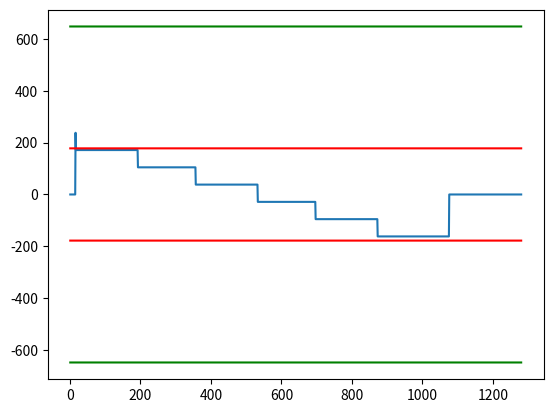

Python code for this plot:
from itertools import product
import math as math
import random as random
from numpy.core.records import recarray
from tqdm import tqdm
import copy
import numpy as np
from matplotlib import pyplot as plt
from scipy.interpolate import InterpolatedUnivariateSpline
import scipy

###Important Constants###
E = 4000
max_tensile = 30
max_compressive = 6
max_shear = 4
mu = 0.2 #poisson's ratio
max_shear_cement = 2
pi = math.pi
global failure_load
###CONSTRAINTS###
mandatory_length = 1280
split_point = 1016 #When moment is 0 under train loading B
total_matboard = 813*1016 #826008

class Bridge:
    def __init__(self, height, length, glue_tab_width, num_top_flange_layers, num_bottom_flange_layers, num_web_layers, web_dist, dia_dist, dia_num):
        #Important values
        self.paper_thickness = 1.27
        self.height = height
        self.length = length
        self.flange_width = 100
        self.num_top_flange_layers = num_top_flange_layers
        self.num_bottom_flange_layers = num_bottom_flange_layers
        self.num_web_layers = num_web_layers
        self.glue_tab_width = glue_tab_width
        self.glue_tab_thickness = self.paper_thickness
        self.web_dist = web_dist
        self.dia_num=dia_num
        self.top_flange_thickness = self.num_top_flange_layers*self.paper_thickness
        self.bottom_flange_thickness = self.num_bottom_flange_layers*self.paper_thickness
        self.web_thickness = num_web_layers*self.paper_thickness
        self.dia_dist = dia_dist
        self.I = self.get_I_A()

    # Calculates the reaction forces under any train loading conditions
    def reaction_forces(self, wheel_positions):
        support_a_position = 15
        support_b_position = 1075
        reaction_forces = [0,0]

        # Get the wheel positions relative to support A; these values can be used in moment calculations
        relative_wheel_positions = list(map(lambda x: x - support_a_position, wheel_positions))
        #Sum of moments @ A = 0, solve for B
        reaction_b = sum(relative_wheel_positions)*(400/6)/1060
        #Sum in Y = 0, solve for a
        reaction_a = 400-reaction_b
            
        reaction_forces[0] = reaction_a
        reaction_forces[1] = reaction_b

        return reaction_forces
        
    def ybar(self):
        height = self.height
        flange_width = self.flange_width
        web_dist = self.web_dist
        length = self.length
        top_flange_thickness = self.top_flange_thickness
        bottom_flange_thickness = self.bottom_flange_thickness
        web_thickness = self.web_thickness

        top_flange_a = flange_width*(top_flange_thickness)
        bottom_flange_a = web_dist * (bottom_flange_thickness)
        web_a = 2*((web_thickness)*(height-top_flange_thickness-bottom_flange_thickness-self.glue_tab_thickness))
        glue_tabs_a = (self.glue_tab_thickness*self.glue_tab_width)*2

        top_flange_Y = height - (top_flange_thickness/2)
        bottom_flange_Y = bottom_flange_thickness/2
        web_Y = (height - top_flange_thickness-self.glue_tab_thickness-bottom_flange_thickness)/2 + bottom_flange_thickness
        glue_tabs_y = height-top_flange_thickness-(self.glue_tab_thickness/2)
        
        top_flange_aY = top_flange_a*top_flange_Y
        bottom_flange_aY = bottom_flange_a*bottom_flange_Y
        web_aY = web_a * web_Y
        glue_tabs_ay = glue_tabs_a*glue_tabs_y
        
        total_ay = top_flange_aY + bottom_flange_aY + web_aY + glue_tabs_ay
        ybar = total_ay/(top_flange_a + bottom_flange_a + web_a + glue_tabs_a)
        
        return ybar

    def get_I_A(self):#Get the I for the A section! (It's still pi shaped)
        height = self.height
        flange_width = self.flange_width
        web_dist = self.web_dist
        length = self.length
        top_flange_thickness = self.top_flange_thickness
        bottom_flange_thickness = self.bottom_flange_thickness
        web_thickness = self.web_thickness

        top_flange_a = flange_width*(top_flange_thickness)
        bottom_flange_a = web_dist * (bottom_flange_thickness)
        web_a = 2*((web_thickness)*(height-top_flange_thickness-bottom_flange_thickness-self.glue_tab_thickness))
        glue_tabs_a = (self.glue_tab_thickness*self.glue_tab_width)*2

        top_flange_Y = height - (top_flange_thickness/2)
        bottom_flange_Y = bottom_flange_thickness/2
        web_Y = (height - top_flange_thickness-self.glue_tab_thickness-bottom_flange_thickness)/2 + bottom_flange_thickness
        glue_tabs_y = height-top_flange_thickness-(self.glue_tab_thickness/2)

        yb = self.ybar()
        top_flange_d = abs(top_flange_Y-yb)
        bottom_flange_d = abs(yb-bottom_flange_Y)
        web_d = abs(web_Y-yb)
        glue_tabs_d = abs(glue_tabs_y-yb)
        
        top_flange_ay2 = top_flange_a*(top_flange_d**2)
        bottom_flange_ay2 = bottom_flange_a*(bottom_flange_d**2)
        web_ay2 = web_a*(web_d**2)
        glue_tabsay2 = glue_tabs_a*(glue_tabs_d**2)
        
        web_I = ((web_thickness)*((height - top_flange_thickness - bottom_flange_thickness - self.glue_tab_thickness)**3))/12
        top_flange_I = (self.flange_width*(top_flange_thickness**3))/12
        bottom_flange_I = (self.web_dist*(bottom_flange_thickness**3))/12
        glue_tabs_I = (self.glue_tab_width *(self.glue_tab_thickness**3))/12
        
        sum_ay2 = top_flange_ay2 + (2*web_ay2) + bottom_flange_ay2 + (2*glue_tabsay2)
        sum_I = web_I + bottom_flange_I + top_flange_I + glue_tabs_I
        
        return sum_ay2+sum_I
		
    def get_max_P_flexural_A(self): #Calculates the maximum P the bridge can handle without flexural failure.
        height = self.height
        flange_width = self.flange_width
        web_dist = self.web_dist
        length = self.length
        top_flange_thickness = self.top_flange_thickness
        bottom_flange_thickness = self.bottom_flange_thickness
        web_thickness = self.web_thickness
        
        self.I = self.get_I_A()
        I = self.I
        y = self.ybar()

        self.ytop = height - y
        self.ybot = y
        ytop = self.ytop
        ybot = self.ybot
         #M+max = 166P
         #M-max = 190P

		#Calculating P for Tension failure, M+ at bot, M- at top
        M = (max_tensile*I)/ybot #maximum moment that this section can endure...
        P = M/166
        P1 = P

        M = (max_tensile*I)/ytop
        P = M/190
        P2 = P

		#Calculating P for Compressive failure
        M = (max_compressive*I)/(ybot)
        P = M/190
        P3 = P

        M = (max_compressive*I)/(ytop)
        P = M/166
        P4 = P
        
        return [P1, P2, P3, P4]

    def get_max_P_shear_A(self):
        height = self.height
        flange_width = self.flange_width
        web_dist = self.web_dist
        length = self.length
        top_flange_thickness = self.top_flange_thickness
        bottom_flange_thickness = self.bottom_flange_thickness
        web_thickness = self.web_thickness
        
        
        self.I = self.get_I_A()
        I = self.I
        y = self.ybar()
        
        Q = ((web_thickness*2)*(y-bottom_flange_thickness)*(y-abs(y-bottom_flange_thickness)/2)) + (bottom_flange_thickness*web_dist)*abs(y-(bottom_flange_thickness/2))
        P5 = (max_shear*I*(2*web_thickness))/Q

        Qglue = (top_flange_thickness*flange_width)*(height - (top_flange_thickness/2) - y)
        P6 = (max_shear_cement*I*(self.glue_tab_width))/Qglue

        return [P5,P6]

    def get_buckling_failure_A(self):
        height = self.height
        flange_width = self.flange_width
        web_dist = self.web_dist
        length = self.length
        top_flange_thickness = self.top_flange_thickness
        bottom_flange_thickness = self.bottom_flange_thickness
        web_thickness = self.web_thickness
        
        self.I = self.get_I_A()
        I= self.I
        y = self.ybar()

        self.Q = ((web_thickness*2)*(y-bottom_flange_thickness)*(y-abs(y-bottom_flange_thickness)/2)) + (bottom_flange_thickness*web_dist)*abs(y-(bottom_flange_thickness/2))
        Q = self.Q
		#Case 1: Compressive flange at top
        sig_comp_crit1 = ((4*(pi**2)*E)/(12*(1-mu**2)))*((top_flange_thickness/web_dist)**2)
        P7 = (sig_comp_crit1*I)/(166*self.ytop)

		#Case 2: Flexural compression @ top of web
        sig_comp_crit2 = ((6*(pi**2)*E)/(12*(1-mu**2)))*(( web_thickness /(height-y-top_flange_thickness-self.glue_tab_thickness))**2)
        P8 = (sig_comp_crit2*I)/(166*self.ytop)

        #Case 2b: Flexural compression @ bottom of web
        sig_comp_crit4 = ((6*(pi**2)*E)/(12*(1-mu**2)))*(( web_thickness /(y-bottom_flange_thickness))**2)
        P9 = (sig_comp_crit4*I)/(166*self.ytop)

        #Case 3: Compressive buckling at the edge of the thing.
        b = (flange_width - web_dist)/2
        sig_comp_crit3 = ((0.425*(pi**2)*E)/(12*(1-mu**2)))*((top_flange_thickness/((b)))**2)
        P10 = (sig_comp_crit3*I)/(166*self.ytop)

        #Case 4: Compressive buckling at base
        P11 = (sig_comp_crit1*I)/(190*self.ybot)

		#shear buckling the top of the web
        a1 = 520

        a2 = 480
        V2 = 1
        
        self.Tau_crit1 = ((5*(pi**2)*E)/(12*(1-(mu**2))))*(((web_thickness/(height-top_flange_thickness-bottom_flange_thickness))**2) + ((web_thickness/a1)**2))
        Tau_crit1 = self.Tau_crit1
        P12 = (Tau_crit1*I*2*web_thickness)/(Q*.698)
        self.Tau_crit2 = ((5*(pi**2)*E)/(12*(1-(mu**2))))*(((web_thickness/(height-top_flange_thickness-bottom_flange_thickness))**2) + ((web_thickness/a2)**2))
        Tau_crit2 = self.Tau_crit2
        V2 = (Tau_crit2*I*(2*web_thickness))/Q
        P13 = V2

        P12 = max(P12, P13)
        
        return [P7, P8, P9, P10, P11, P12, P13]

    def get_max_load_A(self):
        return min(self.get_max_P_shear_A(), min(self.get_max_P_flexural_A()), min(self.get_buckling_failure_A()))

    # get FOS's, use calculations
    def FOS(self):
        height = self.height
        flange_width = self.flange_width
        web_dist = self.web_dist
        length = self.length
        top_flange_thickness = self.top_flange_thickness
        bottom_flange_thickness = self.bottom_flange_thickness
        web_thickness = self.web_thickness
        y = self.ybar()

        ytop = height - y
        ybot = y

        sigma_crit_case_1 = 3.455
        sigma_crit_case_2 = 23.5
        sigma_crit_case_3 = 31.864
        sigma_crit_case_4 = 3.45
        Q = ((web_thickness*2)*(y-bottom_flange_thickness)*(y-abs(y-bottom_flange_thickness)/2)) + (bottom_flange_thickness*web_dist)*abs(y-(bottom_flange_thickness/2))
        I = self.I
        b = self.paper_thickness
        Qglue = (top_flange_thickness*flange_width)*(height - (top_flange_thickness/2) - y)
        
        # Scenario 1 - Train is between supports
        M_plus_max = 54830
        FOSc = 6/((54830*ytop)/I)
        FOSt = 30/((54830*ybot)/I)
        shearFOS = (4/((200*Q)/(I*(2*b))))
        shearGlueFOS = (2*(2*I*(self.glue_tab_width))/(200*Qglue))
        bucklingFOSCase1 = sigma_crit_case_1/((54830*ytop)/I)
        bucklingFOSCase2 = sigma_crit_case_2 / ((54830*ytop)/I)
        bucklingFOSCase3 = sigma_crit_case_3 / ((54830*ytop)/I)
        bucklingFOSCase4 = sigma_crit_case_4 / ((54830*ytop)/I)

        # Scenario 2 - Train is on support B
        M_plus_max = 39457
        M_neg_max = 13603
        V1 = 176.85

        FOSc2a = (6/((M_plus_max*ytop)/I))
        FOSt2a = (30/((M_plus_max*ybot)/I))
        
        FOSc2b = (30/((M_neg_max*ytop)/I))
        FOSt2b = (6/((M_neg_max*ybot)/I))

        shearFOS2 = 4/((V1*Q)/(I*2*b))
        shearGlueFOS2 = (4/((V1*Qglue)/(I*(2*(self.glue_tab_width)))))

        bucklingFOSCase1_2 = sigma_crit_case_1/((M_plus_max*ytop)/I)
        bucklingFOSCase2_2 = sigma_crit_case_2/((M_plus_max*ytop)/I)
        bucklingFOSCase3_2 = sigma_crit_case_3/((M_plus_max*ytop)/I)
        bucklingFOSCase4_2 = sigma_crit_case_4/((M_neg_max*ybot)/I)

        FOSes = [FOSc, FOSt, shearFOS, shearGlueFOS,bucklingFOSCase1, bucklingFOSCase2, bucklingFOSCase3, bucklingFOSCase4, 
        FOSc2a, FOSt2a, FOSc2b, FOSt2b, shearFOS2, shearGlueFOS2, bucklingFOSCase1_2, bucklingFOSCase2_2, bucklingFOSCase3_2, bucklingFOSCase4_2]
        
        #print("I-value\n\n\n", self.I)
        for num in FOSes:
            if num < 1:
                return False
        
        return True

    def deadLoad(self):
        failure_modes = {
            "Tension failure at bottom": self.get_max_P_flexural_A()[0], 
            "Tension failure at top": self.get_max_P_flexural_A()[1], 
            "Compressive failure at bottom": self.get_max_P_flexural_A()[2], 
            "Compressive failure at top": self.get_max_P_flexural_A()[3],
            "Matboard Shear Failure": self.get_max_P_shear_A()[0],
            "Glue Shear Failure": self.get_max_P_shear_A()[1],
            "Buckling Failure of Top Flange at Mid": self.get_buckling_failure_A()[0],
            "Buckling Failure of Top of Web": self.get_buckling_failure_A()[1],
            "Buckling Failure of Bottom of Web": self.get_buckling_failure_A()[2],
            "Buckling Failure of Top Flange at ends": self.get_buckling_failure_A()[3],
            "Buckling Failure of bottom flange": self.get_buckling_failure_A()[4],
            "Shear Buckling Failure of Top of Web with a = 520": self.get_buckling_failure_A()[5],
            "Shear Buckling Failure of Top of Web with a = 480": self.get_buckling_failure_A()[6]}
        failure_load = min(zip(failure_modes.values(), failure_modes.keys()))[1]
        return failure_modes[failure_load]
    def deadTrain(self):
        return self.FOS()
        
    def report(self):
        global failure_load
        failure_modes = {
            "Tension failure at bottom": self.get_max_P_flexural_A()[0], 
            "Tension failure at top": self.get_max_P_flexural_A()[1], 
            "Compressive failure at bottom": self.get_max_P_flexural_A()[2], 
            "Compressive failure at top": self.get_max_P_flexural_A()[3],
            "Matboard Shear Failure": self.get_max_P_shear_A()[0],
            "Glue Shear Failure": self.get_max_P_shear_A()[1],
            "Buckling Failure of Top Flange at Mid": self.get_buckling_failure_A()[0],
            "Buckling Failure of Top of Web": self.get_buckling_failure_A()[1],
            "Buckling Failure of Bottom of Web": self.get_buckling_failure_A()[2],
            "Buckling Failure of Top Flange at ends": self.get_buckling_failure_A()[3],
            "Buckling Failure of bottom flange": self.get_buckling_failure_A()[4],
            "Shear Buckling Failure of Top of Web with a = 520": self.get_buckling_failure_A()[5],
            "Shear Buckling Failure of Top of Web with a = 480": self.get_buckling_failure_A()[6]}
        
        #for the point load test
        failure_load = min(zip(failure_modes.values(), failure_modes.keys()))[1]
        print(f"The way to fail the bridge is: {failure_load}")
        print(f"The maximun load that will fail the bridge is: {failure_modes[failure_load]}")
        #for the train test
        FOSes = self.FOS()
        print(f"Pass the train test: {FOSes}")
    
    def get_amount_paper(self):
        height = self.height
        flange_width = self.flange_width
        web_dist = self.web_dist
        top_flange_thickness = self.top_flange_thickness
        bottom_flange_thickness = self.bottom_flange_thickness
        web_thickness = self.web_thickness
        length = self.length
        dia_dist = self.dia_dist
        dia_num=self.dia_num
        num_flange_layers_top = self.num_top_flange_layers
        num_flange_layers_bottom = self.num_bottom_flange_layers
        num_web_layers = self.num_web_layers
        glue_tab_width=self.glue_tab_width
        paper_used=0
        top_layer_A = (flange_width*length*num_flange_layers_top)
        each_side_layer_A=(num_web_layers*(height-top_flange_thickness-bottom_flange_thickness+2*glue_tab_width)*length)
        #with glue tab!!
        bottom_layer_A=web_dist*length*num_flange_layers_bottom
        paper_used+=(top_layer_A+2*each_side_layer_A+bottom_layer_A)
        num_diaphragms = (length/dia_dist)+5
        area_dia = dia_num*(height-top_flange_thickness-bottom_flange_thickness)*web_dist
        
        paper_used += area_dia
        
        return paper_used

     # Finds the shear forces from the train load and plots it alongside hand-calculated Vfail for design0
    # and the calculated Vfail for our design
    def SFD_train(self):
        global failure_load
        max_shear_force = []
        support_a_position = 15
        support_b_position = 1075
        max_single_shear_force = 0
        shear_with_position = {}
        max_shear = [0]
        for i in range(424):
            cur_shear_force = 0
            shear = []
            wheel_positions = [0+i, 176+i, 340+i, 516+i, 680+i, 856+i]
            wheel_positions_dict = {0+i: -400/6, 15: 0, 176+i: -400/6, 340+i: -400/6, 516+i: -400/6, 680+i: -400/6, 856+i: -400/6, 1075:0}
            
            reaction_forces = self.reaction_forces(wheel_positions)
            
            wheel_positions_dict[15] = reaction_forces[0] 
            wheel_positions_dict[1075] = reaction_forces[1]
            # print(wheel_positions_dict[15], wheel_positions_dict[1075])

            for j in range(self.length):
                if (j == 15 or j == 1075) and j in wheel_positions:
                    wheel_positions_dict[j] -= 400/6

                if j in wheel_positions_dict.keys():
                    cur_shear_force += wheel_positions_dict[j]
                    
                
                shear.append(cur_shear_force)
            
            if max(shear, key=abs) > max(max_shear, key=abs):
                max_shear = shear
        print(max(max_shear))
        x_axis = np.linspace(1,self.length, 1280)
        plt.plot(x_axis, max_shear)
        plt.plot(x_axis, [178]*1280, "-r") # from hand caclulations
        plt.plot(x_axis, [648.350953242768] *1280, "-g")
        plt.plot(x_axis, [-178]*1280, "-r") # from hand caclulations
        plt.plot(x_axis, [-648.350953242768] *1280, "-g")
        plt.show()
        return max_shear


#self, height, length, glue_tab_width, num_top_flange_layers, num_bottom_flange_layers, num_web_layers, web_dist, dia_dist, dia_num


b2=Bridge(99,1280,8,1, 3, 1,61, 520,8)
b2.reaction_forces([15, 191, 355, 531, 695, 871])
b2.SFD_train()
print(f"AREAAA: {b2.get_amount_paper()/(813*1016)}")
print(f"train: {b2.deadTrain()}")
b2.report()
"""
lllll=[0,0,0,0,0, 0, 0]#min load, x, y, z,glueW, height, i
print(b1.get_amount_paper())
for x,y,z, glueW, height in product(range(1, 5), range(1, 5), range(1, 5), range(8,20), range(50,100)):
    for i in range (1,100):
        b_sample=Bridge(height, 1280, glueW, x,y,z, i, 520, 8)
        if (b_sample.deadLoad()>lllll[0] and b_sample.get_amount_paper()<813*1016*0.92 and b_sample.deadTrain()):
            lllll[0]=b_sample.deadLoad()
            lllll[1]=x
            lllll[2]=y
            lllll[3]=z
            lllll[4]=glueW
            lllll[5]=height
            lllll[6]=i
print (f"The size is: {lllll}")
"""
